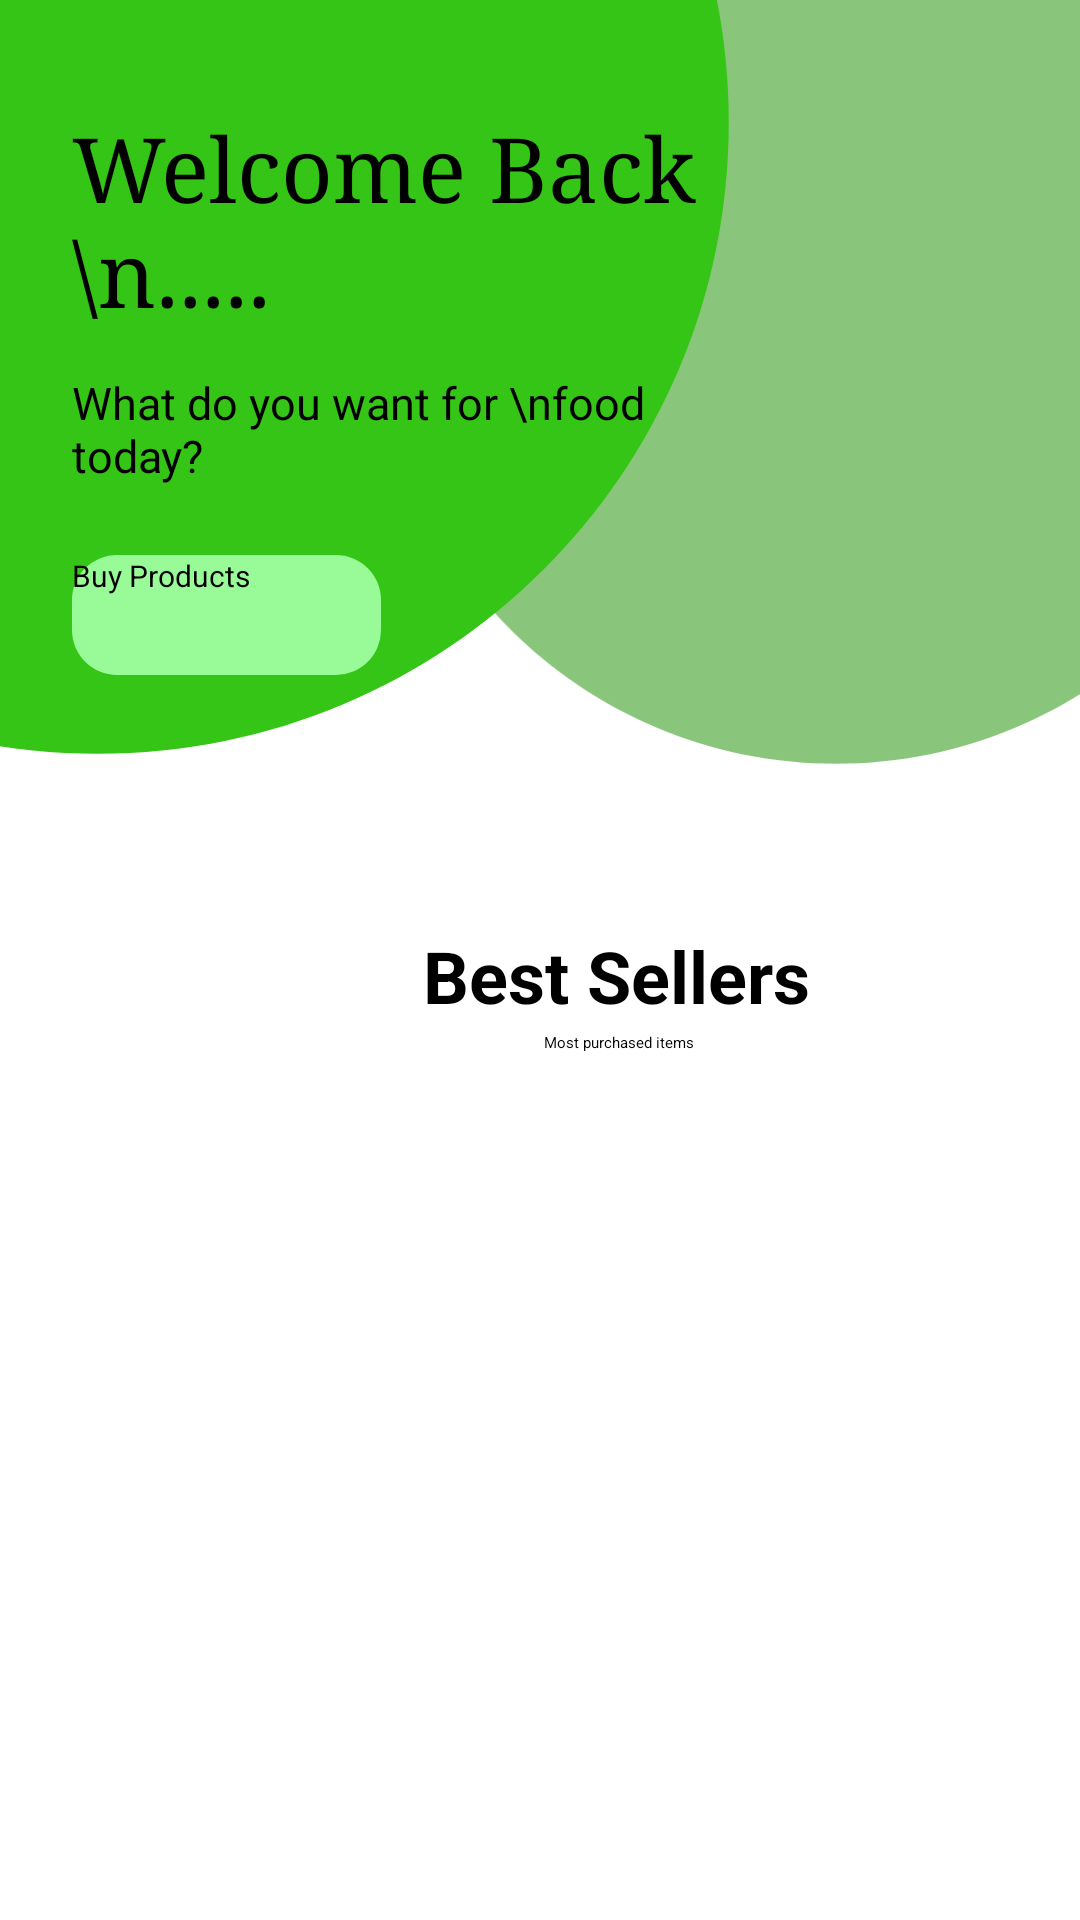

Layout XML and referenced resources for this Android screen:
<!-- AndroidManifest.xml: application theme Theme.Project -->
<!-- res/layout/fragment_home.xml -->
<?xml version="1.0" encoding="utf-8"?>
<androidx.constraintlayout.widget.ConstraintLayout xmlns:android="http://schemas.android.com/apk/res/android"
    xmlns:app="http://schemas.android.com/apk/res-auto"
    xmlns:tools="http://schemas.android.com/tools"
    android:layout_width="match_parent"
    android:layout_height="match_parent"
    android:background="@color/white"
    tools:context=".homeFragment">


    <TextView
        android:id="@+id/nameUser"
        android:layout_width="246dp"
        android:layout_height="196dp"
        android:layout_marginStart="24dp"
        android:layout_marginTop="36dp"
        android:fontFamily="serif"
        android:text="Welcome Back \n....."
        android:textColor="@color/black"
        android:textSize="30dp"
        app:layout_constraintStart_toStartOf="parent"
        app:layout_constraintTop_toTopOf="parent" />

    <TextView
        android:id="@+id/textView4"
        android:layout_width="238dp"
        android:layout_height="49dp"
        android:layout_marginStart="24dp"
        android:layout_marginTop="88dp"
        android:text="What do you want for \nfood today?"
        android:textColor="@color/black"
        android:textSize="15sp"
        app:layout_constraintStart_toStartOf="parent"
        app:layout_constraintTop_toTopOf="@+id/nameUser" />

    <Button
        android:id="@+id/btnBuyProducts"
        android:layout_width="103dp"
        android:layout_height="40dp"
        android:layout_marginStart="24dp"
        android:layout_marginTop="12dp"
        android:text="Buy Products"
        android:textSize="10dp"
        android:background="@drawable/rounded_button"
        app:layout_constraintStart_toStartOf="parent"
        app:layout_constraintTop_toBottomOf="@+id/textView4" />

    <FrameLayout
        android:id="@+id/frameLayout"
        android:layout_width="412dp"
        android:layout_height="0dp"
        android:layout_marginTop="68dp"
        android:background="@color/white"
        android:elevation="20dp"
        android:padding="16dp"
        app:layout_constraintBottom_toBottomOf="parent"
        app:layout_constraintStart_toStartOf="parent"
        app:layout_constraintTop_toBottomOf="@+id/btnBuyProducts">

        <TextView
            android:id="@+id/bestSeller"
            android:layout_width="wrap_content"
            android:layout_height="wrap_content"
            android:layout_marginLeft="125dp"
            android:text="Best Sellers"
            android:textAlignment="center"
            android:textColor="@color/black"
            android:textSize="24sp"
            android:textStyle="bold" />

        <TextView
            android:id="@+id/textView3"
            android:layout_width="wrap_content"
            android:layout_height="wrap_content"
            android:layout_gravity="center_horizontal"
            android:layout_marginLeft="70dp"
            android:layout_marginTop="35dp"
            android:layout_marginRight="70dp"
            android:text="Most purchased items"
            android:textAlignment="center" />

        <androidx.viewpager2.widget.ViewPager2
            android:id="@+id/carousel"
            android:layout_width="match_parent"
            android:layout_height="325dp"
            android:layout_gravity="bottom|start"
            app:layout_constraintStart_toStartOf="parent"
            app:layout_constraintTop_toTopOf="parent" />

    </FrameLayout>

    <ImageView
        android:id="@+id/imageView5"
        android:layout_width="137dp"
        android:layout_height="127dp"
        android:layout_marginTop="104dp"
        android:layout_marginEnd="16dp"
        android:src="@drawable/broccoli"
        app:layout_constraintEnd_toEndOf="parent"
        app:layout_constraintTop_toTopOf="parent" />

    <ImageView
        android:id="@+id/imageView7"
        android:layout_width="775dp"
        android:layout_height="505dp"
        android:layout_marginEnd="-60dp"
        android:elevation="-1dp"
        android:src="@drawable/baseline_circle_24"
        app:layout_constraintBottom_toTopOf="@+id/frameLayout"
        app:layout_constraintEnd_toEndOf="parent"
        tools:ignore="MissingConstraints" />

    <ImageView
        android:id="@+id/imageView2"
        android:layout_width="462dp"
        android:layout_height="369dp"
        android:layout_marginEnd="-150dp"
        android:layout_marginBottom="8dp"
        android:elevation="-2dp"
        android:src="@drawable/baseline_circle_25"
        app:layout_constraintBottom_toTopOf="@+id/frameLayout"
        app:layout_constraintEnd_toEndOf="parent"
        tools:ignore="MissingConstraints" />


</androidx.constraintlayout.widget.ConstraintLayout>
<!-- resources referenced by this layout -->
<resources>
  <color name="black">#FF000000</color>
  <color name="white">#FFFFFFFF</color>
  <!-- drawable baseline_circle_24 (drawable) -->
  <vector android:height="24dp" android:tint="#35C516"
      android:viewportHeight="24" android:viewportWidth="24"
      android:width="24dp" xmlns:android="http://schemas.android.com/apk/res/android">
      <path android:fillColor="@android:color/white" android:pathData="M12,2C6.47,2 2,6.47 2,12s4.47,10 10,10 10,-4.47 10,-10S17.53,2 12,2z"/>
  </vector>
  <!-- drawable baseline_circle_25 (drawable) -->
  <vector android:height="24dp" android:tint="#89C57A"
      android:viewportHeight="24" android:viewportWidth="24"
      android:width="24dp" xmlns:android="http://schemas.android.com/apk/res/android">
      <path android:fillColor="@android:color/white" android:pathData="M12,2C6.47,2 2,6.47 2,12s4.47,10 10,10 10,-4.47 10,-10S17.53,2 12,2z"/>
  </vector>
  <!-- drawable rounded_button (drawable) -->
  <?xml version="1.0" encoding="utf-8"?>
  <shape xmlns:android="http://schemas.android.com/apk/res/android">
      <solid android:color="@color/mint_green" />
      <corners android:radius="15dp" /> 
  </shape>
  <color name="mint_green">#98FB98</color>
</resources>
